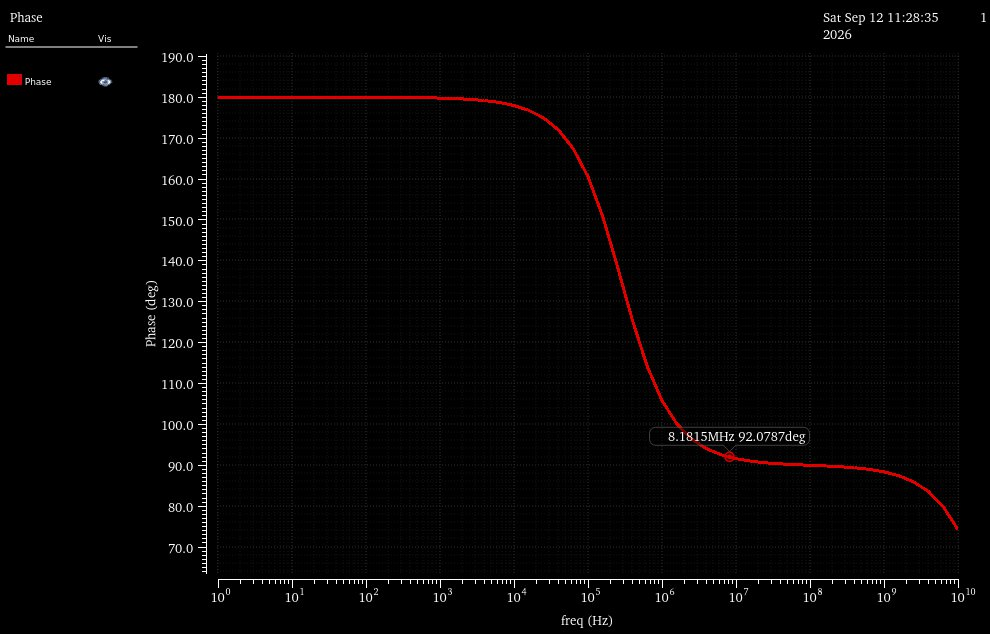

The data file committed next to this chart (first rows):
Phase X, Phase Y
1, 180
1.585, 180
2.512, 180
3.981, 180
6.31, 180
10, 180
15.85, 180
25.12, 180
39.81, 180
63.1, 180
100, 180
158.5, 180
251.2, 179.9
398.1, 179.9
631, 179.9
1000, 179.8
1585, 179.7
2512, 179.5
3981, 179.2
6310, 178.7
10000, 178
15849, 176.8
25119, 174.9
39811, 172
63096, 167.5
100000, 160.6
158489, 150.8
251189, 138.5
398107, 125.5
630957, 114.2
1000000, 105.8
1584893, 100.1
2511886, 96.44
3981072, 94.07
6309573, 92.56
10000000, 91.61
15848932, 91
25118864, 90.61
39810717, 90.34
63095734, 90.16
100000000, 90
158489319, 89.85
251188643, 89.66
398107171, 89.4
630957344, 89.01
1000000000, 88.4
1584893192, 87.45
2511886432, 85.95
3981071706, 83.59
6309573445, 79.9
10000000000, 74.24
